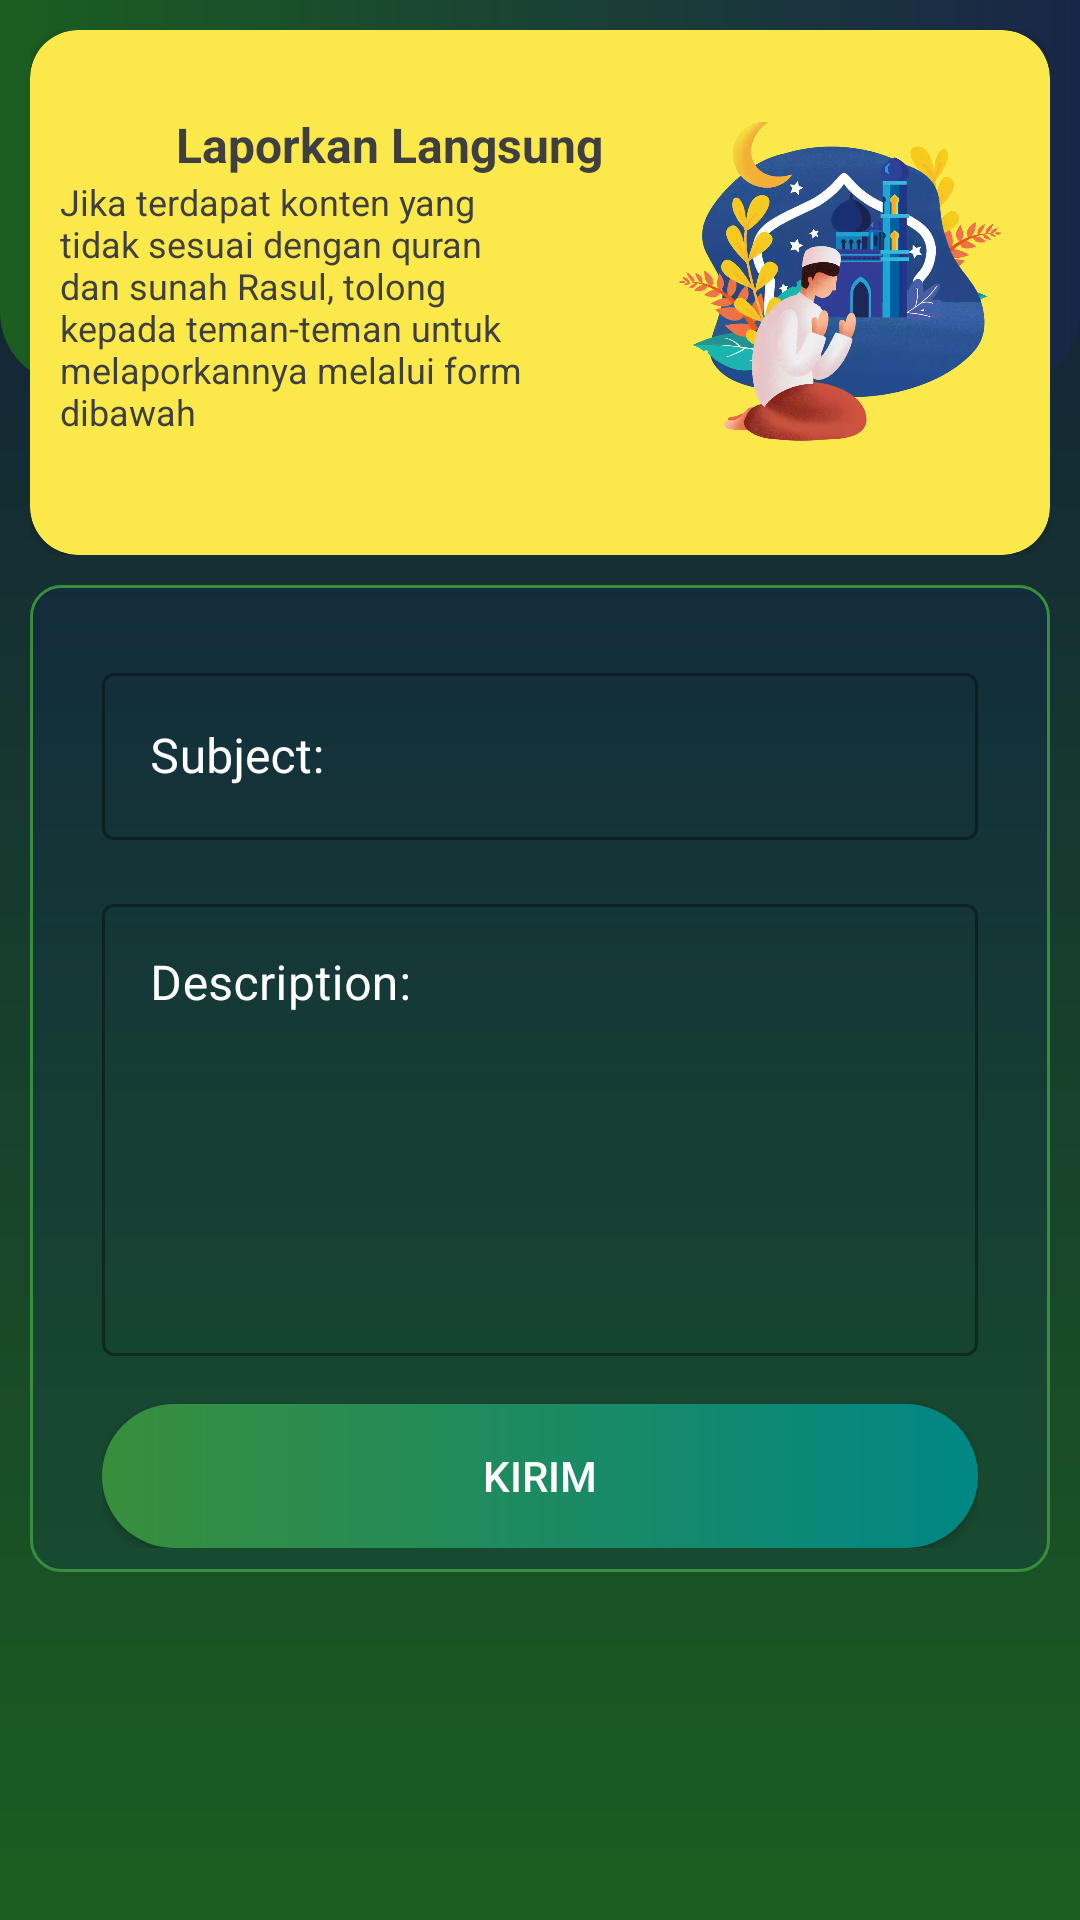

Produce the Android XML layout that renders to this screen, including the resource entries it uses.
<!-- AndroidManifest.xml: application theme Theme.QuranID -->
<!-- res/layout/activity_direct_email.xml -->
<?xml version="1.0" encoding="utf-8"?>
<androidx.core.widget.NestedScrollView
    xmlns:android="http://schemas.android.com/apk/res/android"
    xmlns:app="http://schemas.android.com/apk/res-auto"
    xmlns:tools="http://schemas.android.com/tools"
    android:layout_width="match_parent"
    android:layout_height="match_parent"
    android:background="@drawable/main_bg"
    tools:context=".module.ruqya.RuqyaFragment">

    <androidx.constraintlayout.widget.ConstraintLayout
        android:layout_width="match_parent"
        android:layout_height="match_parent"
        android:layout_marginBottom="30dp"
        tools:ignore="HardcodedText">

        <View
            android:id="@+id/view"
            android:layout_width="match_parent"
            android:layout_height="128dp"
            android:background="@drawable/custom_bg"
            app:layout_constraintEnd_toEndOf="parent"
            app:layout_constraintStart_toStartOf="parent"
            app:layout_constraintTop_toTopOf="parent" />

        <TextView
            android:id="@+id/textView"
            android:layout_width="wrap_content"
            android:layout_height="wrap_content"
            android:layout_marginTop="16dp"
            android:gravity="center_horizontal"
            android:visibility="gone"
            android:letterSpacing="0.025"
            android:textColor="@color/white"
            android:textSize="28sp"
            android:textStyle="bold"
            app:layout_constraintEnd_toEndOf="@+id/view"
            app:layout_constraintStart_toStartOf="@+id/view"
            app:layout_constraintTop_toTopOf="parent"
            tools:ignore="TextContrastCheck" />

        <LinearLayout
            android:id="@+id/ll_banner"
            android:layout_width="match_parent"
            android:layout_height="wrap_content"
            android:orientation="vertical"
            android:layout_marginTop="10dp"
            android:layout_marginStart="10dp"
            android:layout_marginEnd="10dp"
            app:layout_constraintEnd_toEndOf="parent"
            app:layout_constraintStart_toStartOf="parent"
            app:layout_constraintTop_toBottomOf="@+id/textView">
            <androidx.cardview.widget.CardView
                android:layout_width="match_parent"
                android:layout_height="175dp"
                app:cardCornerRadius="16dp"
                app:cardBackgroundColor="#FBE94B">
                <RelativeLayout
                    android:layout_width="match_parent"
                    android:layout_height="match_parent"
                    android:gravity="center"
                    android:padding="10dp">

                    <TextView
                        android:id="@+id/tv_dzikir_firman"
                        android:layout_width="wrap_content"
                        android:layout_height="wrap_content"
                        android:layout_marginEnd="15dp"
                        android:layout_toStartOf="@+id/b_quran"
                        android:text="Laporkan Langsung "
                        android:textStyle="bold"
                        android:textColor="@color/black"
                        android:textSize="16sp"
                        tools:ignore="TextContrastCheck" />

                    <TextView
                        android:id="@+id/tv_dzikir_indo"
                        android:layout_width="wrap_content"
                        android:layout_height="wrap_content"
                        android:layout_below="@id/tv_dzikir_firman"
                        android:layout_marginEnd="15dp"
                        android:layout_toStartOf="@+id/b_quran"
                        android:text="Jika terdapat konten yang tidak sesuai dengan quran dan sunah Rasul, tolong kepada teman-teman untuk melaporkannya melalui form dibawah"
                        android:textColor="@color/black"
                        android:textSize="12sp"
                        tools:ignore="TextContrastCheck" />

                    <ImageView
                        android:id="@+id/b_quran"
                        android:layout_width="120dp"
                        android:layout_height="120dp"
                        android:layout_alignParentEnd="true"
                        android:contentDescription="@string/app_name"
                        android:src="@drawable/duas_reminder" />
                </RelativeLayout>
            </androidx.cardview.widget.CardView>
        </LinearLayout>
        <LinearLayout
            android:id="@+id/container_view"
            android:layout_width="match_parent"
            android:layout_height="wrap_content"
            android:orientation="vertical"
            android:background="@drawable/container_view"
            android:layout_marginStart="10dp"
            android:layout_marginEnd="10dp"
            android:layout_marginTop="10dp"
            android:padding="8dp"
            app:layout_constraintTop_toBottomOf="@id/ll_banner">
            <androidx.constraintlayout.widget.ConstraintLayout
                android:layout_width="match_parent"
                android:layout_height="match_parent">

                <com.google.android.material.textfield.TextInputLayout
                    android:id="@+id/filledTextFieldEmail"
                    android:layout_width="match_parent"
                    android:layout_height="wrap_content"
                    android:layout_marginStart="16dp"
                    android:layout_marginEnd="16dp"
                    android:layout_marginTop="16dp"
                    android:layout_marginBottom="16dp"
                    android:visibility="gone"
                    android:hint="@string/label_email"
                    style="@style/Widget.MaterialComponents.TextInputLayout.OutlinedBox"
                    app:layout_constraintEnd_toEndOf="parent"
                    app:layout_constraintStart_toStartOf="parent"
                    app:layout_constraintTop_toTopOf="parent">

                    <com.google.android.material.textfield.TextInputEditText
                        android:id="@+id/ti_et_email"
                        android:layout_width="match_parent"
                        android:layout_height="wrap_content"
                        android:focusable="false"
                        android:focusableInTouchMode="false"
                        android:inputType="textEmailAddress"
                        tools:ignore="TextContrastCheck" />

                </com.google.android.material.textfield.TextInputLayout>

                <com.google.android.material.textfield.TextInputLayout
                    android:id="@+id/filledTextFieldSubject"
                    android:layout_width="match_parent"
                    android:layout_height="wrap_content"
                    android:layout_marginStart="16dp"
                    android:layout_marginEnd="16dp"
                    android:layout_marginTop="16dp"
                    android:layout_marginBottom="16dp"
                    android:focusableInTouchMode="true"
                    android:textColorHint="@color/white"
                    android:focusable="true"
                    android:hint="@string/label_subject"
                    style="@style/Widget.MaterialComponents.TextInputLayout.OutlinedBox"
                    app:layout_constraintEnd_toEndOf="parent"
                    app:layout_constraintStart_toStartOf="parent"
                    app:layout_constraintTop_toBottomOf="@+id/filledTextFieldEmail">

                    <com.google.android.material.textfield.TextInputEditText
                        android:id="@+id/ti_et_subject"
                        android:layout_width="match_parent"
                        android:layout_height="wrap_content"
                        android:inputType="textEmailSubject"
                        android:textColor="@color/white"
                        tools:ignore="TextContrastCheck" />

                </com.google.android.material.textfield.TextInputLayout>

                <com.google.android.material.textfield.TextInputLayout
                    android:id="@+id/filledTextFieldContext"
                    android:layout_width="match_parent"
                    android:layout_height="wrap_content"
                    android:layout_marginStart="16dp"
                    android:layout_marginEnd="16dp"
                    android:layout_marginTop="16dp"
                    android:layout_marginBottom="16dp"
                    android:textColorHint="@color/white"
                    android:hint="@string/label_description"
                    style="@style/Widget.MaterialComponents.TextInputLayout.OutlinedBox"
                    app:layout_constraintEnd_toEndOf="parent"
                    app:layout_constraintStart_toStartOf="parent"
                    app:layout_constraintTop_toBottomOf="@+id/filledTextFieldSubject">

                    <com.google.android.material.textfield.TextInputEditText
                        android:id="@+id/ti_et_content"
                        android:layout_width="match_parent"
                        android:layout_height="wrap_content"
                        android:gravity="top|start"
                        android:inputType="textMultiLine"
                        android:textColor="@color/white"
                        android:lines="8"
                        android:maxLines="10"
                        android:minLines="6"
                        tools:ignore="TextContrastCheck" />

                    <androidx.appcompat.widget.AppCompatButton
                        android:id="@+id/btn_send"
                        android:layout_width="match_parent"
                        android:layout_height="wrap_content"
                        android:layout_marginTop="16dp"
                        android:background="@drawable/custom_button"
                        android:text="Kirim"
                        android:textColor="@color/white"
                        tools:ignore="TextContrastCheck" />
                </com.google.android.material.textfield.TextInputLayout>
            </androidx.constraintlayout.widget.ConstraintLayout>
        </LinearLayout>

    </androidx.constraintlayout.widget.ConstraintLayout>

</androidx.core.widget.NestedScrollView>
<!-- resources referenced by this layout -->
<resources>
  <color name="black">#3F3F41</color>
  <color name="white">#FFFFFFFF</color>
  <!-- drawable container_view (drawable) -->
  <?xml version="1.0" encoding="UTF-8"?>
  <shape xmlns:android="http://schemas.android.com/apk/res/android"
      android:shape="rectangle">
      <stroke android:width="1dp" android:color="@color/green" />
  
      <solid android:color="#150000A0" />
      <corners android:bottomRightRadius="10dp" android:bottomLeftRadius="10dp"
          android:topLeftRadius="10dp" android:topRightRadius="10dp"/>
  </shape>
  <!-- drawable custom_bg (drawable-nodpi) -->
  <?xml version="1.0" encoding="utf-8"?>
  <shape xmlns:android="http://schemas.android.com/apk/res/android">
      <gradient android:startColor="@color/dark_green" android:endColor="@color/colorPrimary" />
      <corners
          android:bottomLeftRadius="24dp"
          android:bottomRightRadius="24dp" />
  </shape>
  <!-- drawable custom_button (drawable-nodpi) -->
  <?xml version="1.0" encoding="utf-8"?>
  <shape xmlns:android="http://schemas.android.com/apk/res/android" android:shape="rectangle">
      <gradient android:startColor="@color/green" android:endColor="@color/teal_700"/>
      <corners android:radius="50dp"/>
  
  </shape>
  <!-- drawable duas_reminder: webp bitmap (drawable-nodpi, 117112 bytes) -->
  <!-- drawable main_bg (drawable-nodpi) -->
  <?xml version="1.0" encoding="utf-8"?>
  <shape xmlns:android="http://schemas.android.com/apk/res/android">
      <gradient android:startColor="@color/colorPrimaryDark"
          android:endColor="@color/dark_green" android:angle="-45"/>
  </shape>
  <string name="app_name">Quran ID</string>
  <string name="label_description">Description: </string>
  <string name="label_email">Email: input valid email</string>
  <string name="label_subject">Subject: </string>
  <style name="Theme.QuranID" parent="Theme.MaterialComponents.DayNight.DarkActionBar">
          
          <item name="colorPrimary">@color/dark_green</item>
          <item name="colorPrimaryVariant">@color/dark_green</item>
          <item name="colorOnPrimary">@color/white</item>
          
          <item name="colorSecondary">@color/teal_200</item>
          <item name="colorSecondaryVariant">@color/teal_700</item>
          <item name="colorOnSecondary">@color/black</item>
          
          <item name="android:statusBarColor" tools:targetApi="l">?attr/colorPrimaryVariant</item>
          
      </style>
  <color name="green">#388E3C</color>
  <color name="dark_green">#1B5E20</color>
  <color name="colorPrimary">#192648</color>
  <color name="teal_700">#FF018786</color>
  <color name="colorPrimaryDark">#121c3a</color>
  <color name="teal_200">#FF03DAC5</color>
</resources>
